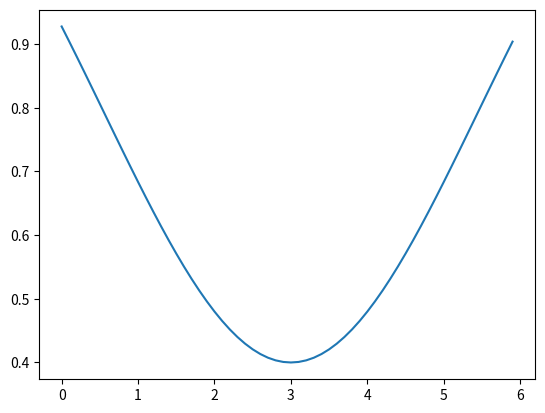

This chart was generated by the following Python code:
# -*- coding: utf-8 -*-
"""
Created on Sun Aug 25 20:45:48 2019

[redacted]
"""

import numpy as np
import matplotlib.pyplot as plt

#生成数据
x = np.arange(0,6,0.1)
y = 1 - np.exp(-((x-3)**2)/(2*6)) + 0.4

def fun(x):
    m  = 1 - np.exp(-((x-3)**2)/(2*6)) + 0.4
    return m
plt.plot(x,y)

matrix = [0 for i in range(7)]

m0 = fun(0)
i = 0
for i in range(0,7):
    print(fun(i))
    matrix[i] = fun(i)

print(matrix)

'''
4 0.3  (0.9753475326416503, 0.6934693402873666, 0.41750309741540453, 0.3, 0.41750309741540453, 0.6934693402873666, 0.9753475326416503)
5 0.4  [0.9934303402594009, 0.7296799539643607, 0.4951625819640405, 0.4, 0.4951625819640405, 0.7296799539643607, 0.9934303402594009]
7 0.5  [0.9742119755742202, 0.748522706924714, 0.5689372202959773, 0.5, 0.5689372202959773, 0.748522706924714, 0.9742119755742202]
'''